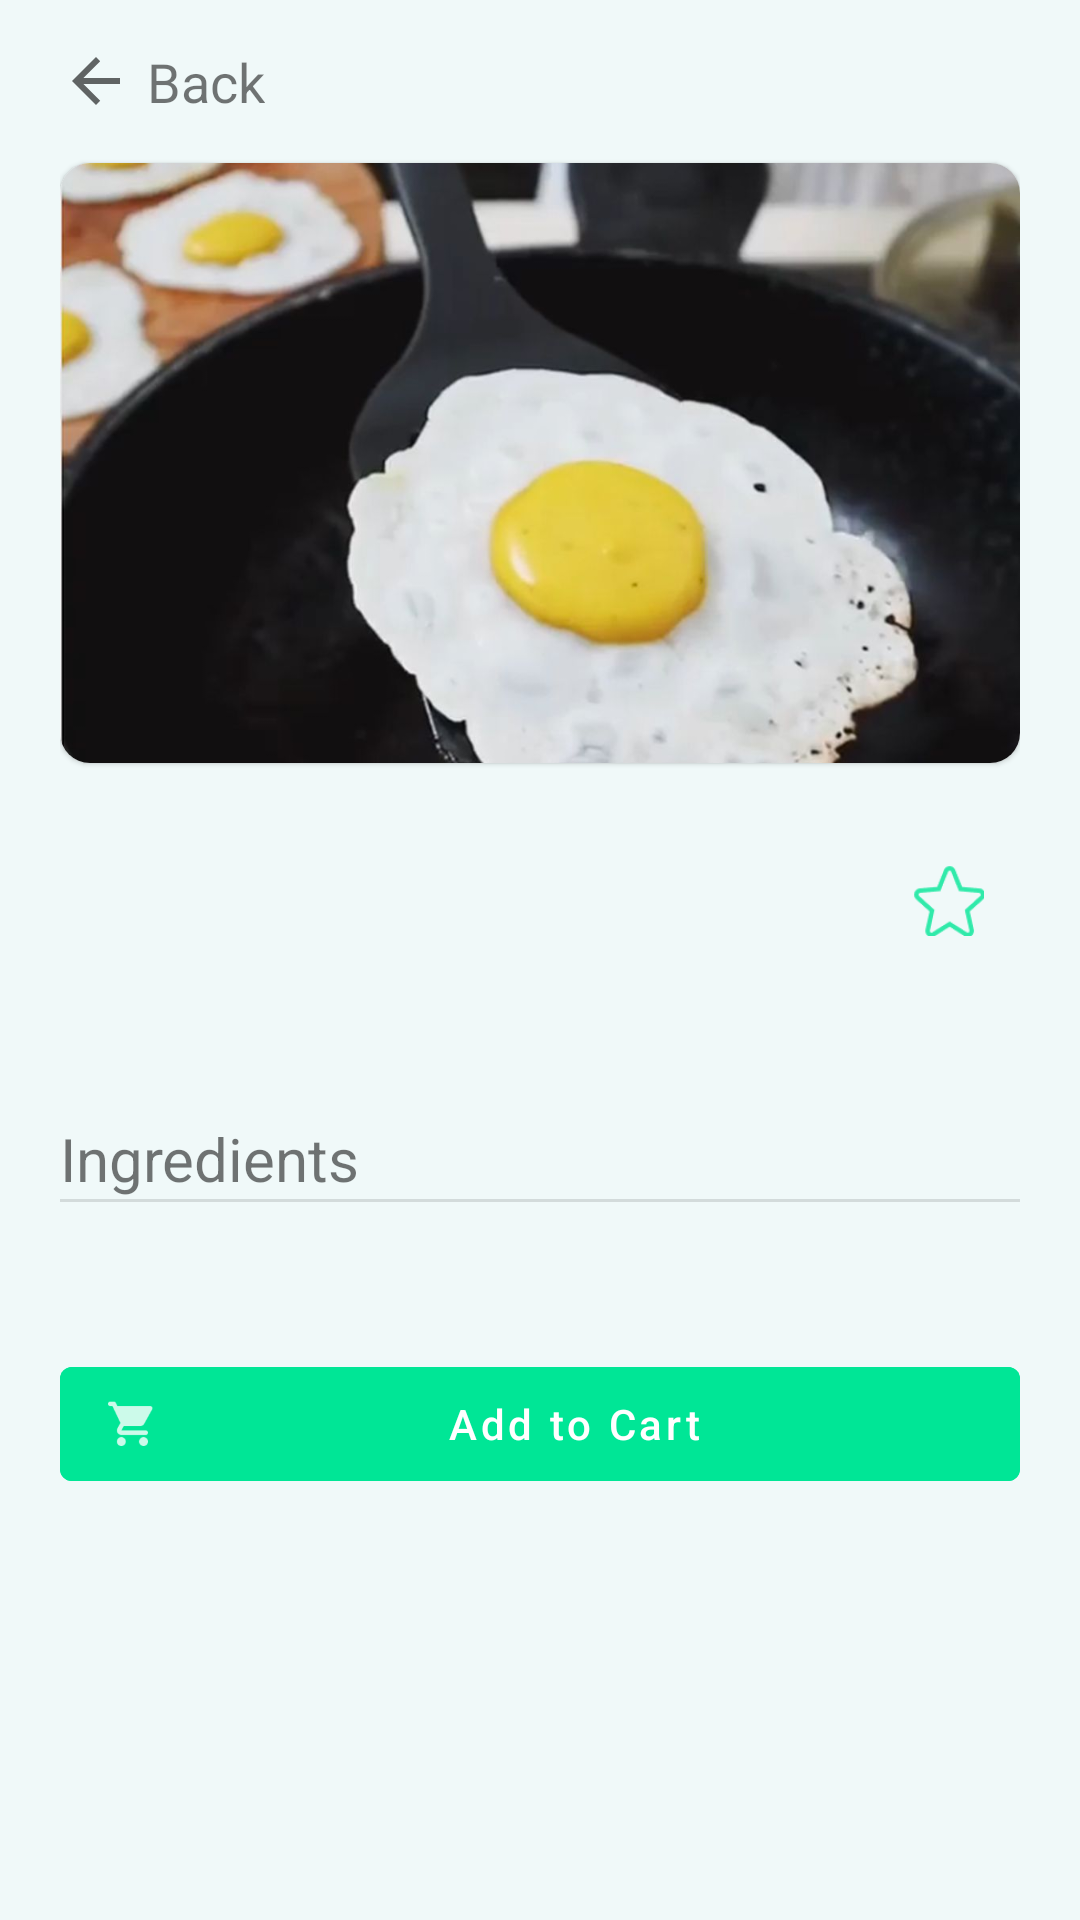

Here is an Android app screen rendered from its layout file. Give the layout XML and the strings, colors and styles it references.
<!-- AndroidManifest.xml: fallback theme Theme.MaterialComponents.DayNight.NoActionBar -->
<!-- res/layout/fragment_fooddetail.xml -->
<?xml version="1.0" encoding="utf-8"?>
<LinearLayout xmlns:android="http://schemas.android.com/apk/res/android"
    xmlns:tools="http://schemas.android.com/tools"
    xmlns:app="http://schemas.android.com/apk/res-auto"
    android:background="@color/bg"
    android:orientation="vertical"
    android:layout_width="match_parent"
    android:layout_height="match_parent"
    tools:context=".fragment.FooddetailFragment">

   <LinearLayout
       android:clickable="true"
       android:focusable="true"
       android:orientation="vertical"
       android:layout_width="match_parent"
       android:layout_height="match_parent"
       android:paddingHorizontal="20dp">
       <LinearLayout
           android:id="@+id/backButton"
           android:clickable="true"
           android:focusable="true"
           android:orientation="horizontal"
           android:layout_width="wrap_content"
           android:layout_height="wrap_content"
           android:paddingVertical="15dp">
           <ImageView
               android:layout_width="wrap_content"
               android:layout_height="wrap_content"
               app:srcCompat="?attr/actionModeCloseDrawable" />
           <TextView
               android:layout_width="wrap_content"
               android:layout_height="wrap_content"
               android:layout_marginHorizontal="5dp"
               android:textSize="18sp"
               android:text="@string/back"/>
       </LinearLayout>
       <com.google.android.material.card.MaterialCardView
           android:layout_width="match_parent"
           android:layout_height="wrap_content"
           app:cardCornerRadius="10dp">
           <ImageView
               android:id="@+id/foodImage"
               android:layout_width="match_parent"
               android:layout_height="200dp"
               android:adjustViewBounds="true"
               android:scaleType="centerCrop"
               android:src="@drawable/sample_image"/>
       </com.google.android.material.card.MaterialCardView>

     <LinearLayout
         android:orientation="horizontal"
         android:layout_width="match_parent"
         android:layout_height="wrap_content"
         android:layout_marginTop="20dp"
         android:gravity="center_vertical">
         <LinearLayout
             android:orientation="vertical"
             android:layout_width="wrap_content"
             android:layout_height="wrap_content">
             <TextView
                 android:id="@+id/foodName"
                 android:layout_width="wrap_content"
                 android:layout_height="wrap_content"
                 android:textStyle="bold"
                 android:textSize="24sp"/>
             <TextView
                 android:id="@+id/categoryName"
                 android:layout_width="wrap_content"
                 android:layout_height="wrap_content"
                 android:textColor="@color/green"
                 android:textSize="14sp"/>
         </LinearLayout>
       <LinearLayout
           android:orientation="vertical"
           android:layout_width="match_parent"
           android:layout_height="wrap_content"
          android:gravity="end">
           <com.google.android.material.checkbox.MaterialCheckBox
               android:id="@+id/starredButton"
               android:layout_width="wrap_content"
               android:layout_height="wrap_content"
               android:button="@drawable/ic_star"
               android:buttonTint="@color/green"/>
       </LinearLayout>
     </LinearLayout>
       <TextView
           android:id="@+id/price"
           android:layout_width="match_parent"
           android:layout_height="wrap_content"
           android:textSize="20sp"
           android:textStyle="bold"/>


       <TextView
           android:layout_width="wrap_content"
           android:layout_height="wrap_content"
           android:layout_marginTop="20dp"
           android:textSize="20sp"
           android:text="@string/ingredients"/>

       <com.google.android.material.divider.MaterialDivider
           android:layout_width="match_parent"
           android:layout_height="wrap_content"/>

       <TextView
           android:id="@+id/ingredients"
           android:layout_width="match_parent"
           android:layout_height="wrap_content"
           android:layout_marginTop="20dp"/>

       <com.google.android.material.button.MaterialButton
           android:id="@+id/addToCartButton"
           android:layout_width="match_parent"
           android:layout_height="50dp"
           android:layout_marginTop="10dp"
           android:backgroundTint="@color/green"
           app:iconSize="15dp"
           app:icon="@drawable/ic_cart"
           android:layout_gravity="center_horizontal"
           android:drawableTint="@color/white"
           android:textAllCaps="false"
           android:text="@string/addToCart"
           style="@style/Widget.MaterialComponents.Button.UnelevatedButton"/>
   </LinearLayout>



</LinearLayout>
<!-- resources referenced by this layout -->
<resources>
  <color name="bg">#F0F9F9</color>
  <color name="green">#00E696</color>
  <color name="white">#FFFFFFFF</color>
  <!-- drawable ic_cart: png bitmap (drawable-hdpi, 697 bytes) -->
  <!-- drawable ic_star (drawable) -->
  <?xml version="1.0" encoding="utf-8"?>
  <selector xmlns:android="http://schemas.android.com/apk/res/android">
  
      <item
          android:drawable="@drawable/ic_star_outline"
          android:state_checked="false"/>
      <item
          android:drawable="@drawable/ic_start_filled"
          android:state_checked="true"/>
  
      <item android:drawable="@drawable/ic_star_outline"/>
  
  </selector>
  <!-- drawable sample_image: png bitmap (drawable, 54811 bytes) -->
  <string name="addToCart">Add to Cart</string>
  <string name="back">Back</string>
  <string name="ingredients">Ingredients</string>
  <!-- drawable ic_star_outline: png bitmap (drawable-hdpi, 1084 bytes) -->
  <!-- drawable ic_start_filled: png bitmap (drawable-hdpi, 704 bytes) -->
</resources>
